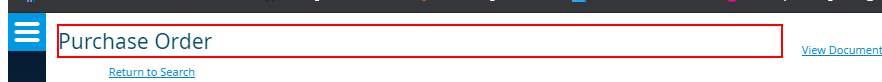
Workflow: DownloadAFC

Step 1 [try]: find the element in window 'Contract Setup Tab' (chrome.exe)

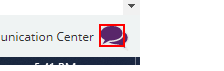
Step 2 [then]: click on the icon in window 'Contract Setup Tab' (chrome.exe)

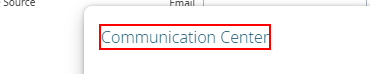
Step 3: find the table cell

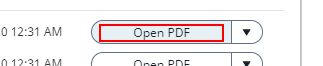
Step 4: click on the link in window 'Contract Setup Tab' (chrome.exe)

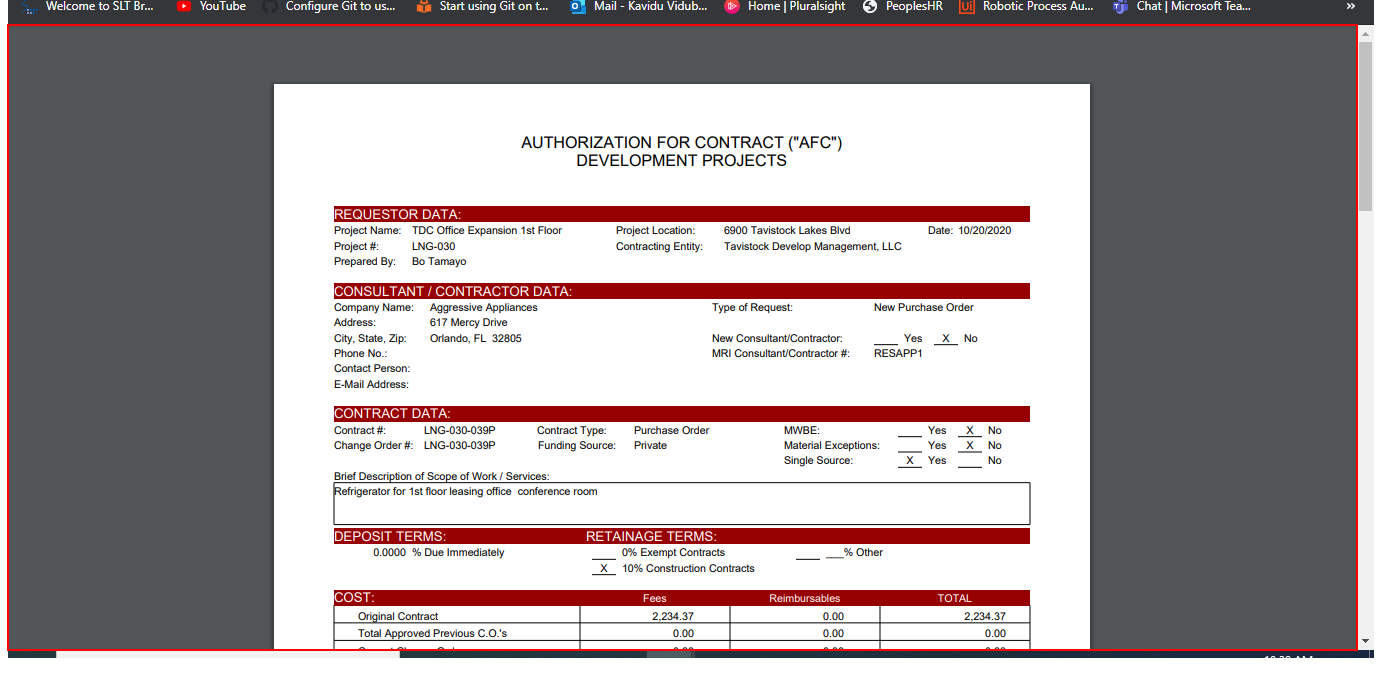
Step 5: find the grouping in window 'CUS_DEVAFC2 - Google Chrome' (chrome.exe)

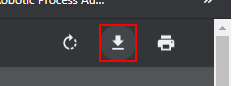
Step 6: click on the grouping in window 'CUS_DEVAFC2 - Google Chrome' (chrome.exe)

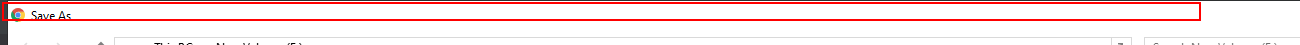
Step 7: find the text in window 'Save As' (chrome.exe)

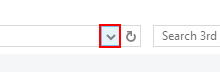
Step 8: type [In_DocSavingPath] into the push button 'Previous Locations' in window 'Save As' (chrome.exe)

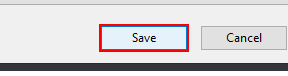
Step 9: click in window 'Save As' (chrome.exe)

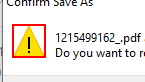
Step 10: find the graphic 'MainInstructionIcon' in window 'Confirm Save As' (chrome.exe)

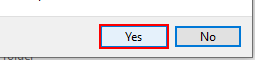
Step 11: click on the button 'Yes' in window 'Confirm Save As' (chrome.exe)

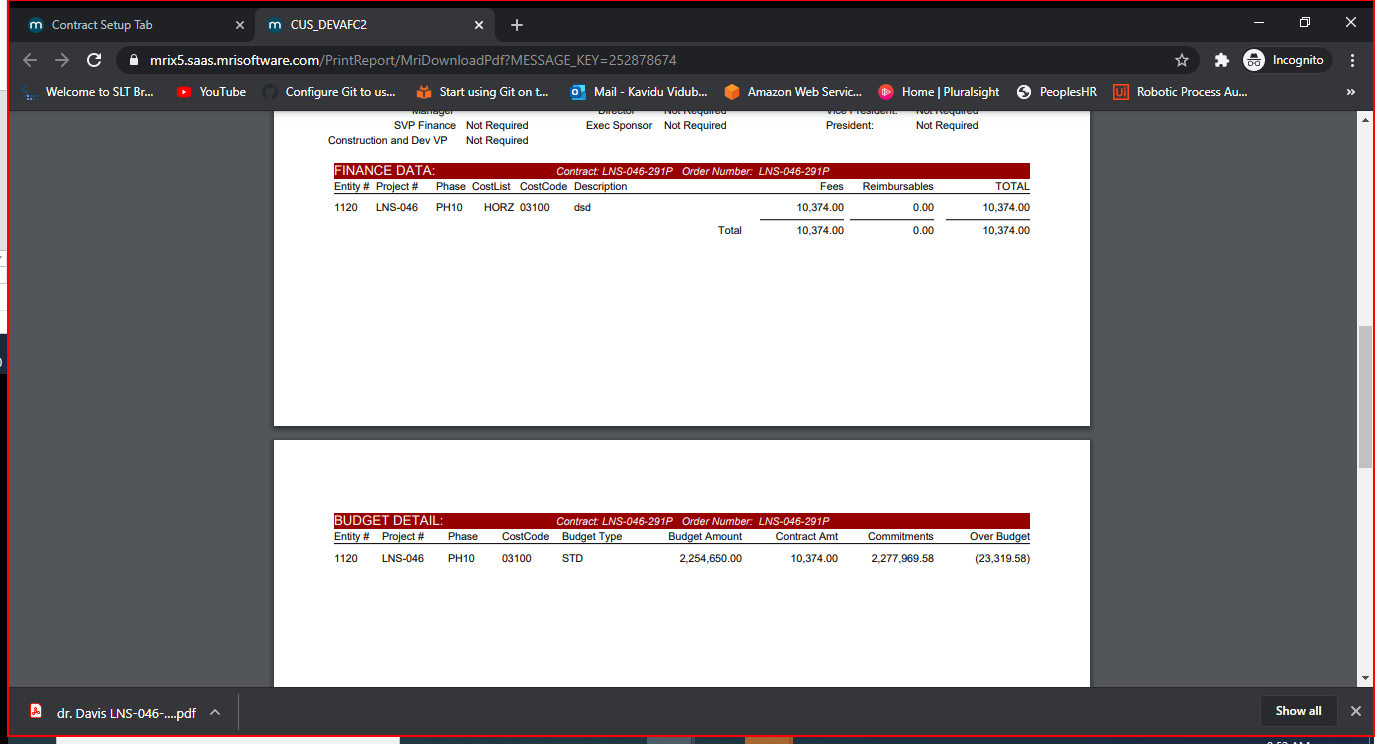
Step 12: type a value into the element in window 'CUS_DEVAFC2 - Google Chrome' (chrome.exe)

Step 13: find the table cell (same screen as step 3)

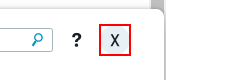
Step 14: click on the icon in window 'Contract Setup Tab' (chrome.exe)

Step 15 [try]: find the element in window 'Contract Setup Tab' (chrome.exe) (same screen as step 1)